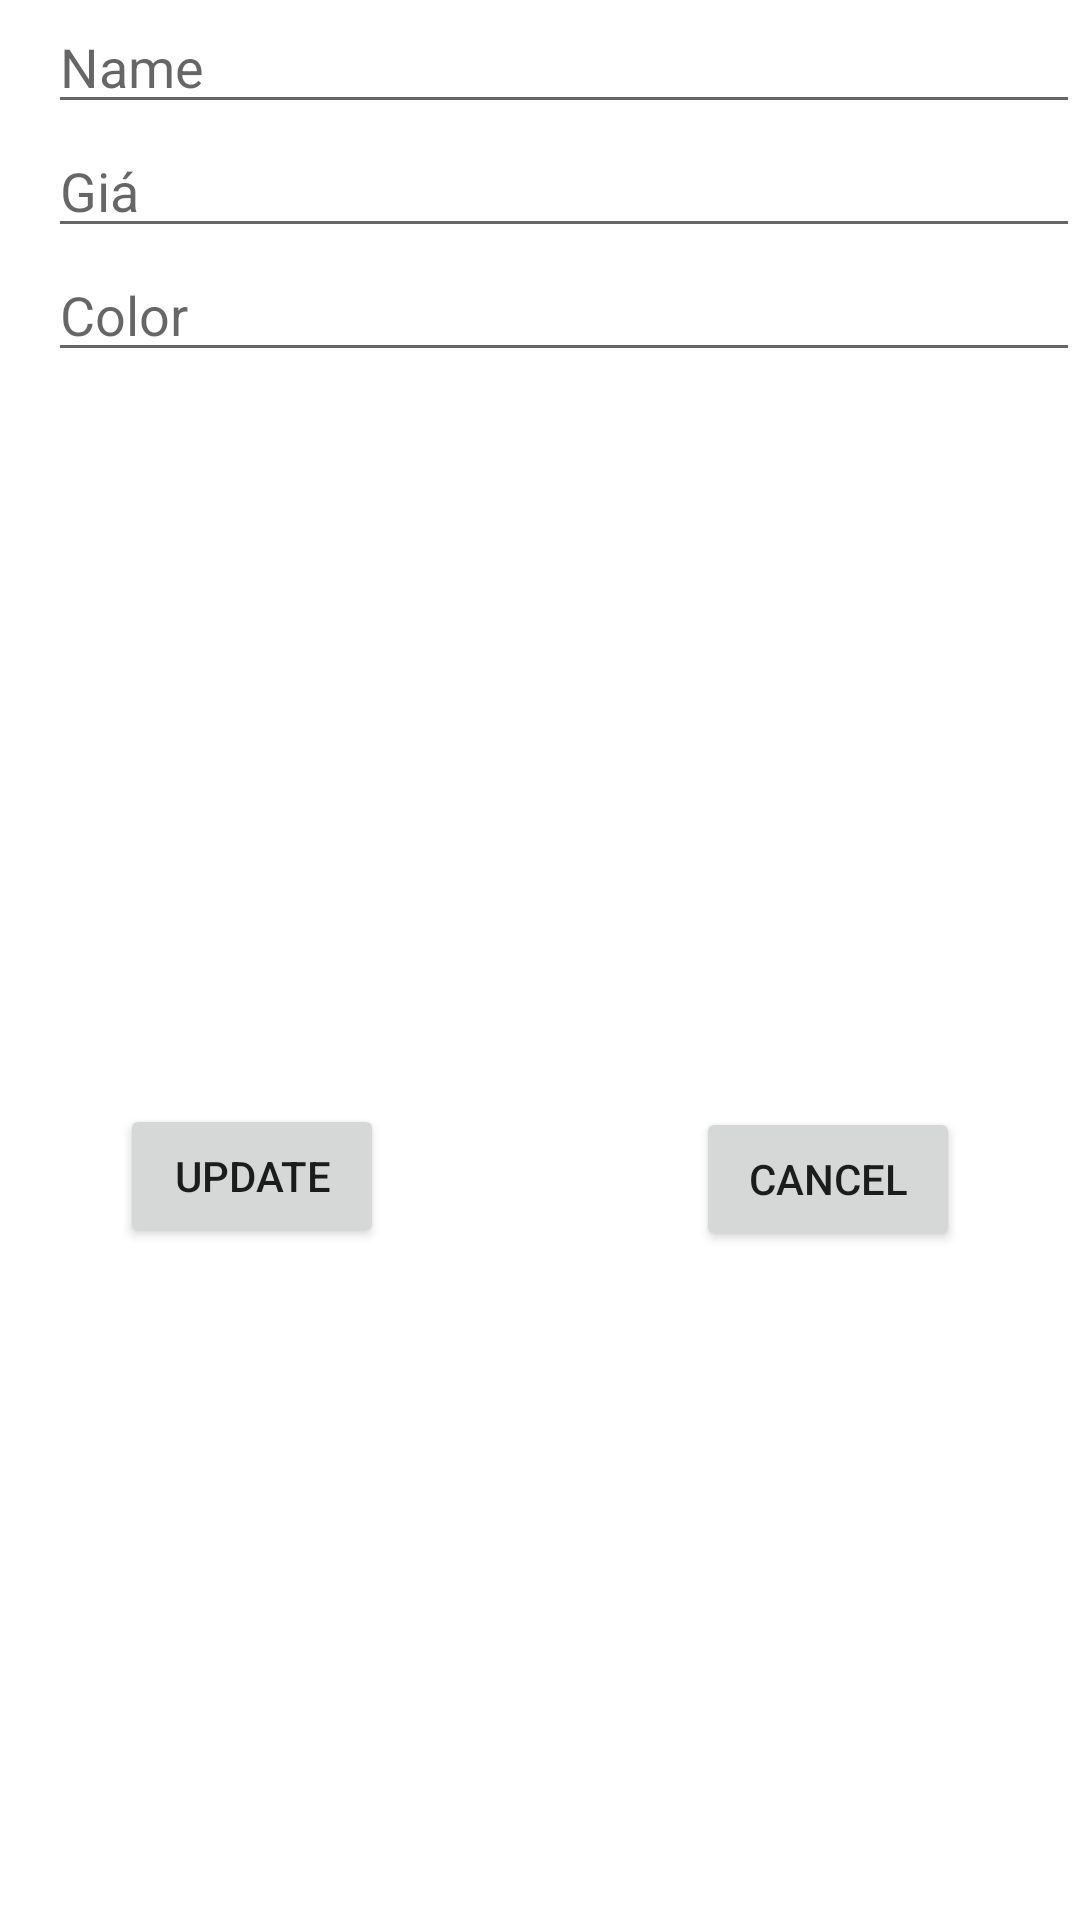

Android layout source for this screen:
<!-- AndroidManifest.xml: application theme Theme.Th_call_api_volley -->
<!-- res/layout/activity_put_mo_to.xml -->
<?xml version="1.0" encoding="utf-8"?>
<RelativeLayout xmlns:android="http://schemas.android.com/apk/res/android"
    android:layout_width="match_parent"
    android:layout_height="match_parent">

    <EditText
        android:id="@+id/edit_text_name"
        android:layout_width="match_parent"
        android:layout_height="wrap_content"
        android:layout_marginStart="16dp"
        android:hint="Name" />

    <EditText
        android:id="@+id/edit_text_price"
        android:layout_width="match_parent"
        android:layout_height="wrap_content"
        android:layout_below="@id/edit_text_name"
        android:layout_marginStart="16dp"
        android:hint="Giá" />

    <EditText
        android:id="@+id/edit_text_color"
        android:layout_width="match_parent"
        android:layout_height="wrap_content"
        android:layout_below="@id/edit_text_price"
        android:layout_marginStart="16dp"
        android:hint="Color" />

    <ImageView
        android:id="@+id/image_view"
        android:layout_width="200dp"
        android:layout_height="200dp"
        android:layout_below="@id/edit_text_color"
        android:layout_centerInParent="true"
        android:layout_marginTop="16dp" />

    <Button
        android:id="@+id/btnUdate"
        android:layout_width="wrap_content"
        android:layout_height="wrap_content"
        android:layout_below="@id/image_view"
        android:layout_alignParentStart="true"
        android:layout_marginStart="40dp"
        android:layout_marginTop="28dp"
        android:text="Update" />

    <Button
        android:id="@+id/btnCancell"
        android:layout_width="wrap_content"
        android:layout_height="wrap_content"
        android:layout_below="@id/image_view"
        android:layout_alignParentRight="true"
        android:layout_marginTop="29dp"
        android:layout_marginRight="40dp"
        android:text="Cancel" />
</RelativeLayout>
<!-- resources referenced by this layout -->
<resources>
  <style name="Theme.Th_call_api_volley" parent="Theme.MaterialComponents.DayNight.DarkActionBar">
          
          <item name="colorPrimary">@color/purple_500</item>
          <item name="colorPrimaryVariant">@color/purple_700</item>
          <item name="colorOnPrimary">@color/white</item>
          
          <item name="colorSecondary">@color/teal_200</item>
          <item name="colorSecondaryVariant">@color/teal_700</item>
          <item name="colorOnSecondary">@color/black</item>
          
          <item name="android:statusBarColor" tools:targetApi="l">?attr/colorPrimaryVariant</item>
          
      </style>
  <!-- not gathered from this repository: default colours our renderer supplied (Android Studio template values) -->
  <color name="purple_500">#FF6200EE</color>
  <color name="purple_700">#FF3700B3</color>
  <color name="teal_200">#FF03DAC5</color>
  <color name="teal_700">#FF018786</color>
  <color name="black">#FF000000</color>
  <color name="white">#FFFFFFFF</color>
</resources>
